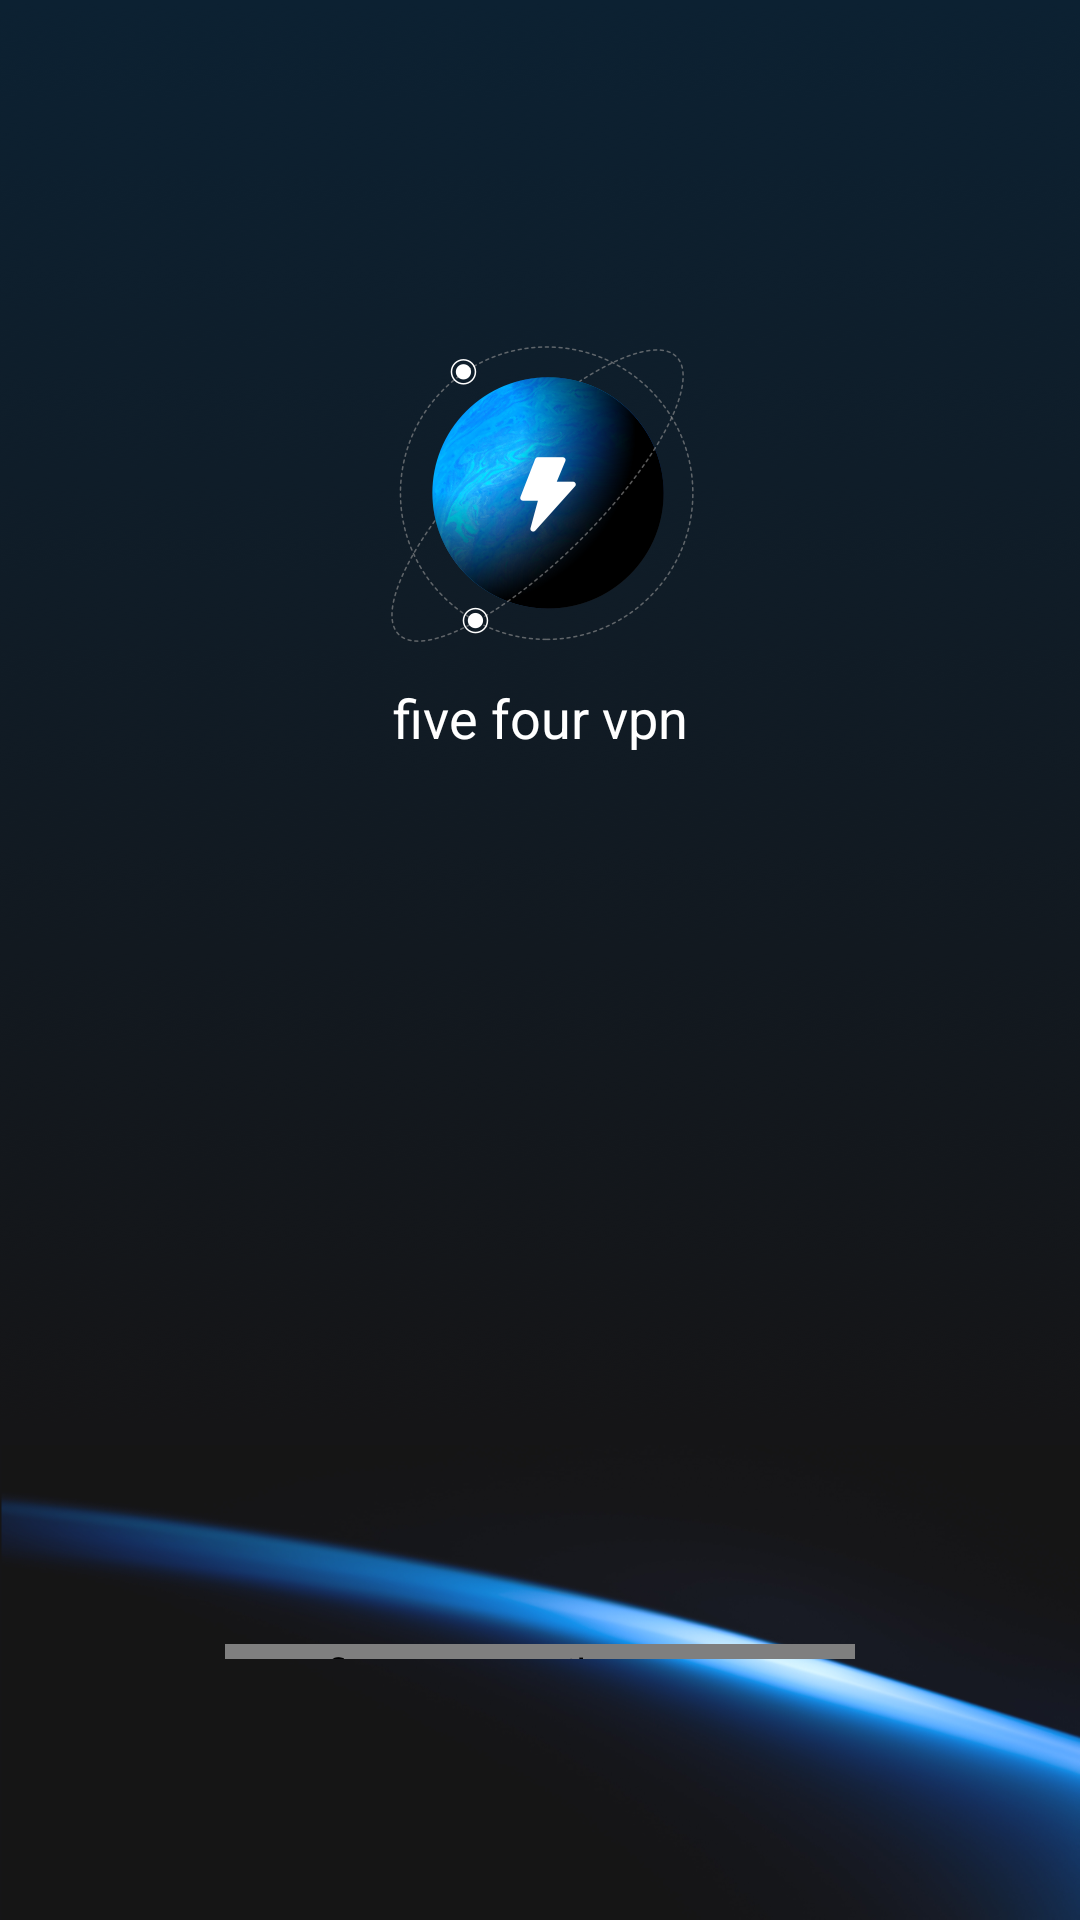

Here is an Android app screen rendered from its layout file. Give the layout XML and the strings, colors and styles it references.
<!-- AndroidManifest.xml: application theme Theme.FiveFourVpn -->
<!-- res/layout/activity_flash.xml -->
<?xml version="1.0" encoding="utf-8"?>
<layout>

    <androidx.constraintlayout.widget.ConstraintLayout xmlns:android="http://schemas.android.com/apk/res/android"
        xmlns:app="http://schemas.android.com/apk/res-auto"
        android:layout_width="match_parent"
        android:layout_height="match_parent"
        android:background="@mipmap/flash_background">


        <ImageView
            android:id="@+id/flash_logo"
            android:layout_width="wrap_content"
            android:layout_height="wrap_content"
            android:layout_marginTop="105dp"
            android:background="@mipmap/flash_logo"
            app:layout_constraintEnd_toEndOf="parent"
            app:layout_constraintStart_toStartOf="parent"
            app:layout_constraintTop_toTopOf="parent" />

        <TextView
            android:id="@+id/flash_tv"
            android:layout_width="wrap_content"
            android:layout_height="wrap_content"
            android:text="@string/app_name"
            android:textColor="#FFFFFFFF"
            android:textSize="18sp"
            app:layout_constraintEnd_toEndOf="parent"
            app:layout_constraintStart_toStartOf="parent"
            app:layout_constraintTop_toBottomOf="@id/flash_logo" />

        <com.five.yy.vpn.utils.ProgressBarView
            android:id="@+id/progress_bar"
            style="?android:attr/progressBarStyleHorizontal"
            android:layout_width="210dp"
            android:layout_height="5dp"
            android:layout_marginBottom="87dp"
            app:layout_constraintBottom_toBottomOf="parent"
            app:layout_constraintEnd_toEndOf="parent"
            app:layout_constraintStart_toStartOf="parent" />

    </androidx.constraintlayout.widget.ConstraintLayout>
</layout>
<!-- resources referenced by this layout -->
<resources>
  <!-- mipmap flash_background: png bitmap (mipmap-xxhdpi, 592581 bytes) -->
  <!-- mipmap flash_logo: png bitmap (mipmap-xxhdpi, 83177 bytes) -->
  <string name="app_name">five four vpn</string>
  <style name="Theme.FiveFourVpn" parent="Theme.MaterialComponents.DayNight.Bridge">
          
          <item name="colorPrimary">@color/purple_500</item>
          <item name="colorPrimaryVariant">@color/purple_700</item>
          <item name="colorOnPrimary">@color/white</item>
          
          <item name="colorSecondary">@color/teal_200</item>
          <item name="colorSecondaryVariant">@color/teal_700</item>
          <item name="colorOnSecondary">@color/black</item>
          
          <item name="android:statusBarColor">?attr/colorPrimaryVariant</item>
          
      </style>
  <color name="purple_500">#FF6200EE</color>
  <color name="purple_700">#FF3700B3</color>
  <color name="white">#FFFFFFFF</color>
  <color name="teal_200">#FF03DAC5</color>
  <color name="teal_700">#FF018786</color>
  <color name="black">#FF000000</color>
</resources>
